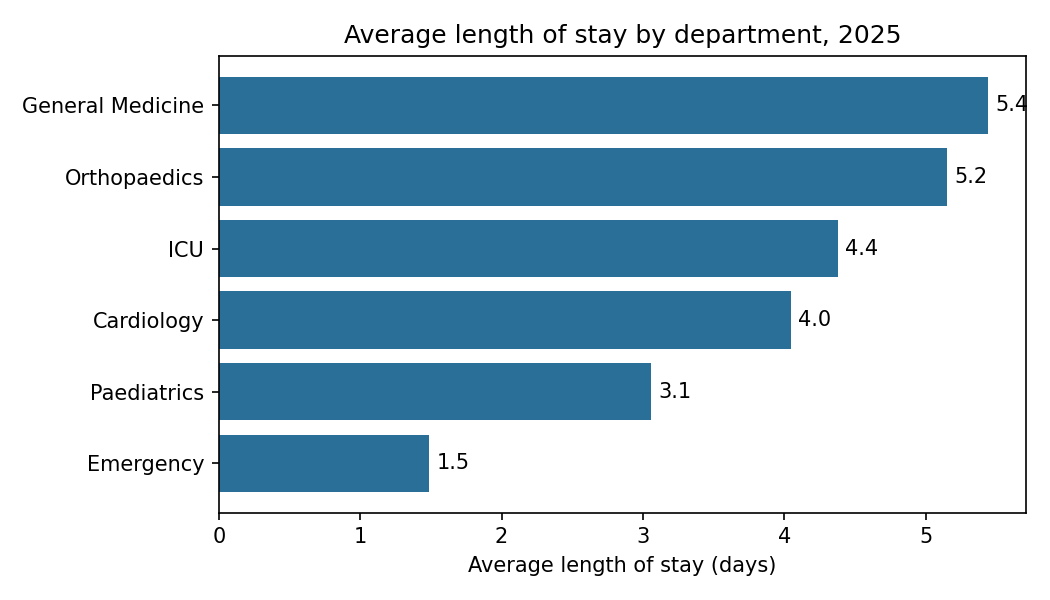

The data file committed next to this chart (first rows):
department, admissions, avg_los_days
General Medicine, 2657, 5.44
Orthopaedics, 920, 5.15
ICU, 934, 4.38
Cardiology, 1460, 4.05
Paediatrics, 1159, 3.06
Emergency, 4157, 1.49
